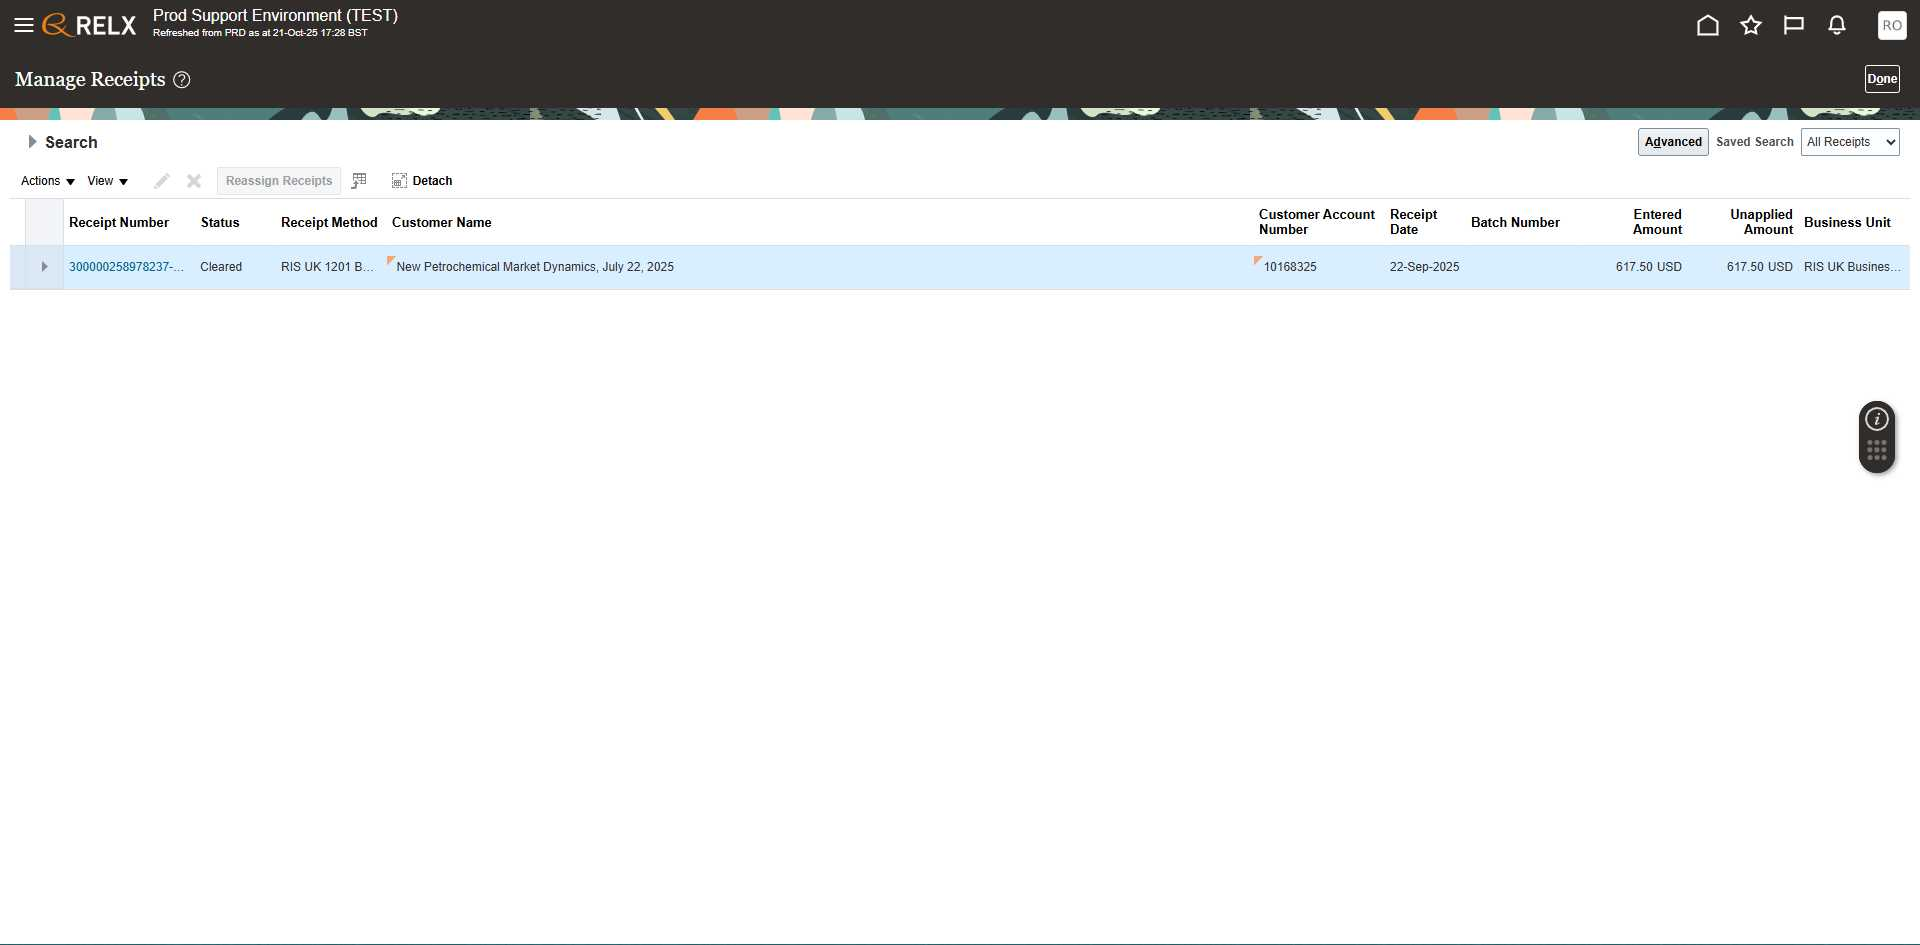
Task: Robotic Enterprise Framework
Workflow: ClickResult

Step 1: Use Application/Browser in window 'Manage Receipts - Accounts Receivable - Oracle Fusion Cloud Applications' (chrome.exe)

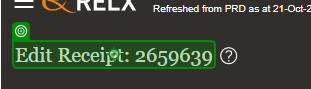
Step 2 [try]: Label 'Edit Receipt: 2659639' on the heading 'Edit Receipt:*' in window 'Manage Receipts - Accounts Receivable - Oracle Fusion Cloud Applications' (chrome.exe) (repeated 3 times)
